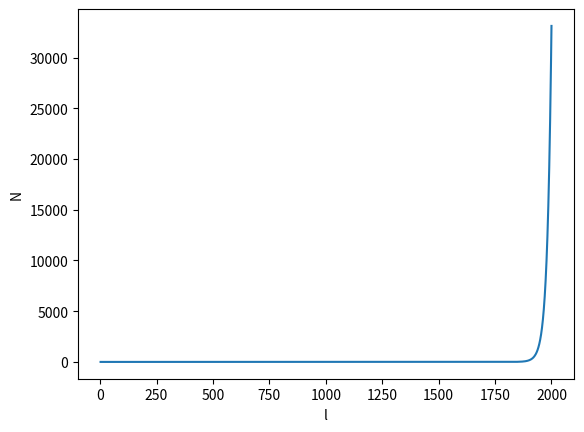

The matplotlib source for this figure: (Note: this script raises an exception after producing the figure.)
import numpy as np
import matplotlib.pyplot as plt

#l：2-800
#CMB temparature: muK
Tcmb=2.75*10**6
#sensitivity of each channel: muK-arcmin
#sigma_nu0=[37.42,33.46,21.31,16.87,12.07,11.30,10.34,7.69,7.25,5.57,7.05,10.79,13.80,21.95,47.45]
sigma_nu0=[2]
#sensitivity of each channel: muK-rad
sigma_nu=[i*np.pi/180/60 for i in sigma_nu0]

#beam size: arcmin
#theta_nu0=[70.5,58.5,51.1,41.6,36.9,33.0,30.2,26.3,23.7,28.9,28.0,24.7,22.5,20.9,17.9]
theta_nu0=[30]
#beam size: rad
theta_nu=[i*np.pi/180/60 for i in theta_nu0]

spectrum=np.zeros(1999)
for i in np.arange(2,2001,1):
    sum=0
    for j in range(len(sigma_nu)):
        sum+=1.0/((sigma_nu[j]/Tcmb)**2*np.exp(i*(i+1)*theta_nu[j]**2/8/np.log(2)))
    spectrum[i-2]=1.0/sum

np.save("spectrum.npy",spectrum)

plt.plot(np.arange(2,2001,1),spectrum[0:1999])
plt.xlabel("l")
plt.ylabel("N")
plt.savefig("week2_noise/noise_ps.pdf")
plt.show()
